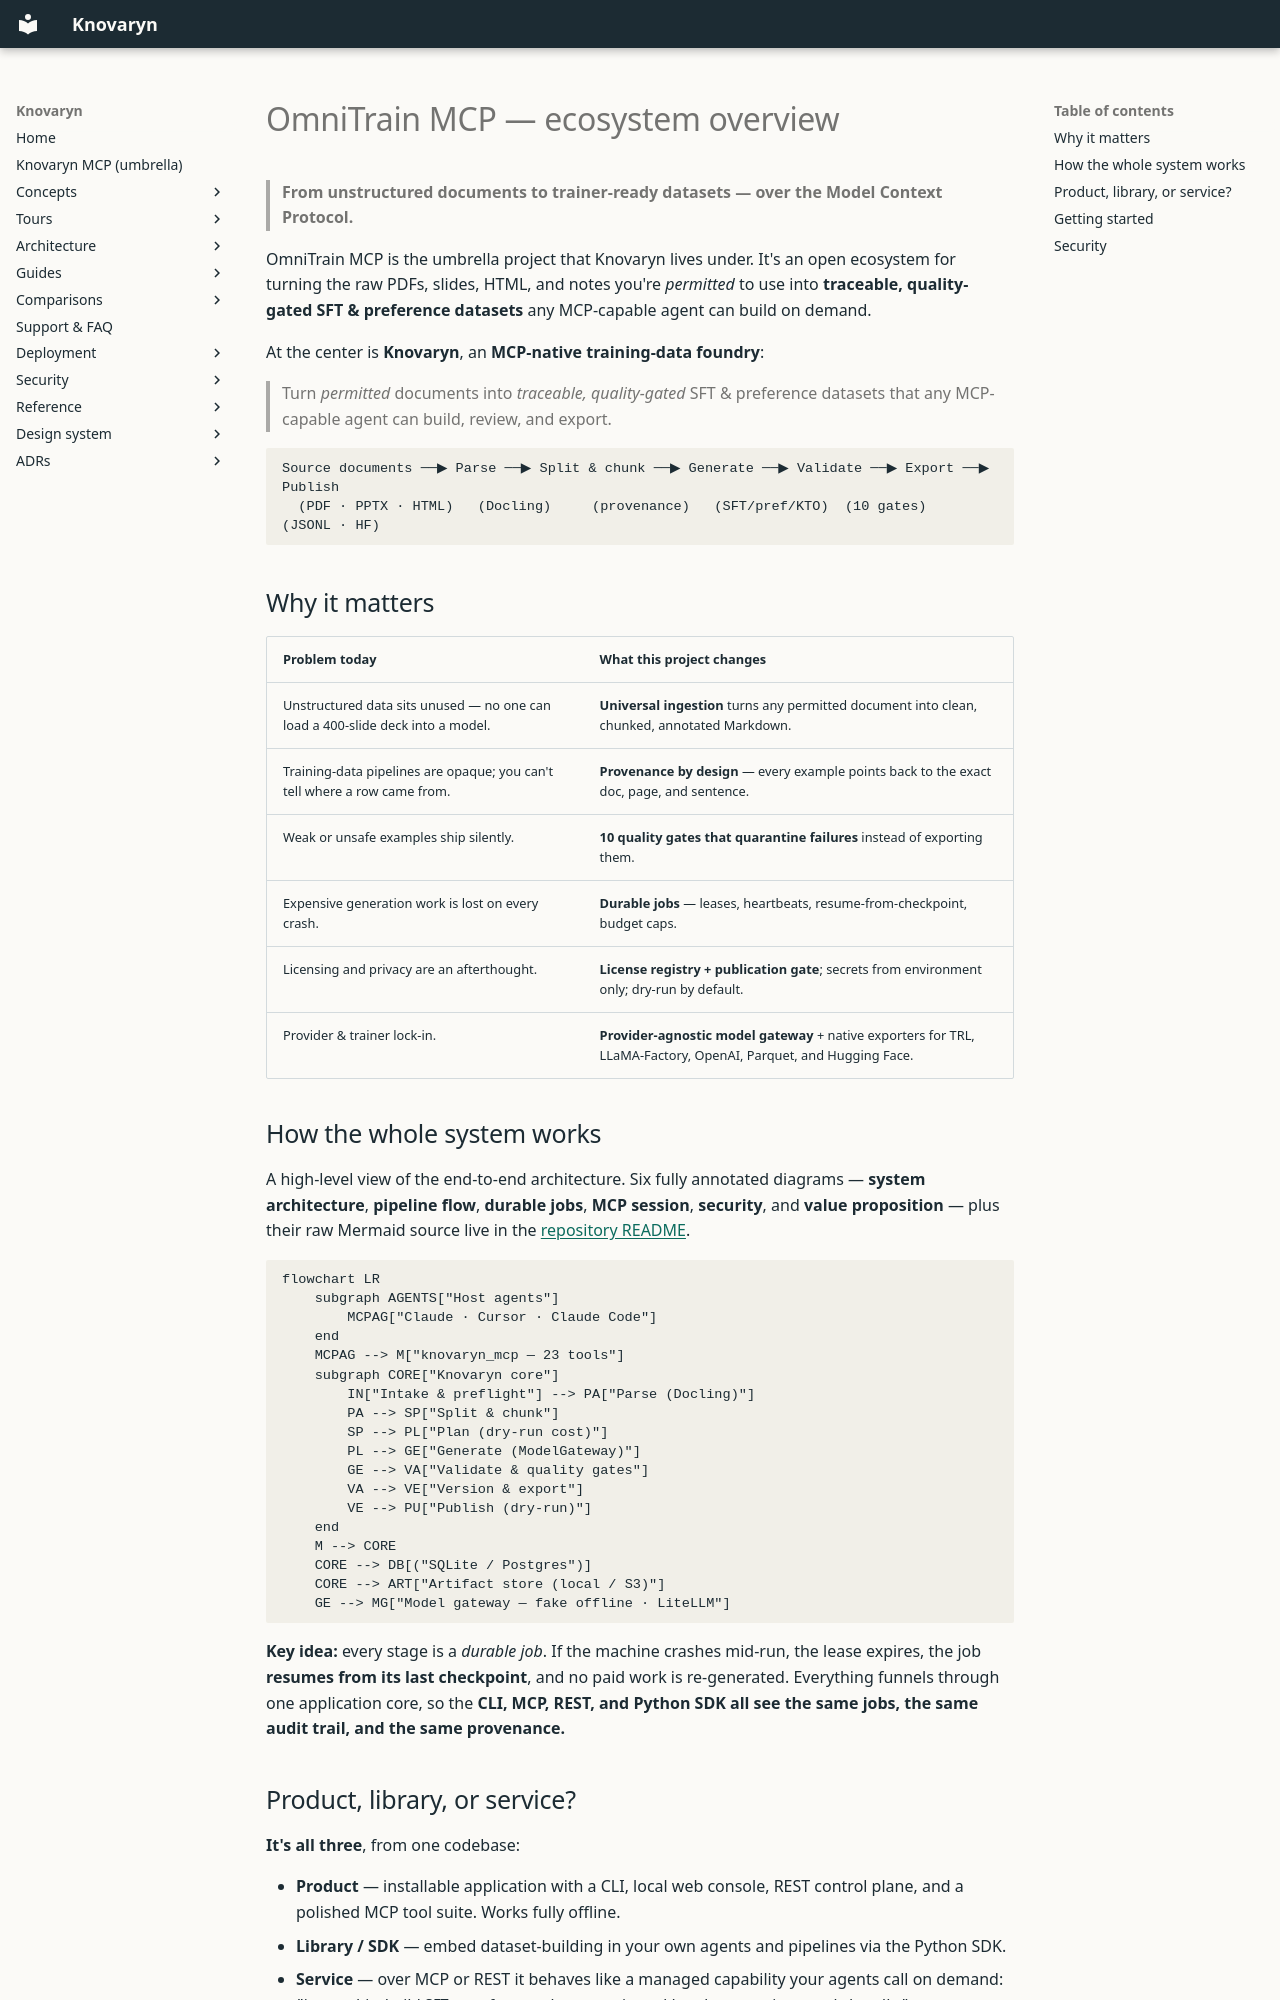

repository: waalwalker1/knovaryn · page: omnitrain-mcp/index.html · generator: mkdocs

# OmniTrain MCP — ecosystem overview

> **From unstructured documents to trainer-ready datasets — over the Model
> Context Protocol.**

OmniTrain MCP is the umbrella project that Knovaryn lives under. It's an open
ecosystem for turning the raw PDFs, slides, HTML, and notes you're *permitted*
to use into **traceable, quality-gated SFT &amp; preference datasets** any
MCP-capable agent can build on demand.

At the center is **Knovaryn**, an **MCP-native training-data foundry**:

> Turn *permitted* documents into *traceable, quality-gated* SFT & preference
> datasets that any MCP-capable agent can build, review, and export.

```
Source documents ──▶ Parse ──▶ Split & chunk ──▶ Generate ──▶ Validate ──▶ Export ──▶ Publish
  (PDF · PPTX · HTML)   (Docling)     (provenance)   (SFT/pref/KTO)  (10 gates)   (JSONL · HF)
```

## Why it matters

| Problem today | What this project changes |
|---|---|
| Unstructured data sits unused — no one can load a 400-slide deck into a model. | **Universal ingestion** turns any permitted document into clean, chunked, annotated Markdown. |
| Training-data pipelines are opaque; you can't tell where a row came from. | **Provenance by design** — every example points back to the exact doc, page, and sentence. |
| Weak or unsafe examples ship silently. | **10 quality gates that quarantine failures** instead of exporting them. |
| Expensive generation work is lost on every crash. | **Durable jobs** — leases, heartbeats, resume-from-checkpoint, budget caps. |
| Licensing and privacy are an afterthought. | **License registry + publication gate**; secrets from environment only; dry-run by default. |
| Provider & trainer lock-in. | **Provider-agnostic model gateway** + native exporters for TRL, LLaMA-Factory, OpenAI, Parquet, and Hugging Face. |

## How the whole system works

A high-level view of the end-to-end architecture. Six fully annotated diagrams —
**system architecture**, **pipeline flow**, **durable jobs**, **MCP session**,
**security**, and **value proposition** — plus their raw Mermaid source live in the
[repository README](https://github.com/waalwalker1/knovaryn#readme).

```mermaid
flowchart LR
    subgraph AGENTS["Host agents"]
        MCPAG["Claude · Cursor · Claude Code"]
    end
    MCPAG --> M["knovaryn_mcp — 23 tools"]
    subgraph CORE["Knovaryn core"]
        IN["Intake & preflight"] --> PA["Parse (Docling)"]
        PA --> SP["Split & chunk"]
        SP --> PL["Plan (dry-run cost)"]
        PL --> GE["Generate (ModelGateway)"]
        GE --> VA["Validate & quality gates"]
        VA --> VE["Version & export"]
        VE --> PU["Publish (dry-run)"]
    end
    M --> CORE
    CORE --> DB[("SQLite / Postgres")]
    CORE --> ART["Artifact store (local / S3)"]
    GE --> MG["Model gateway — fake offline · LiteLLM"]
```

**Key idea:** every stage is a *durable job*. If the machine crashes mid-run, the
lease expires, the job **resumes from its last checkpoint**, and no paid work is
re-generated. Everything funnels through one application core, so the **CLI,
MCP, REST, and Python SDK all see the same jobs, the same audit trail, and the
same provenance.**
